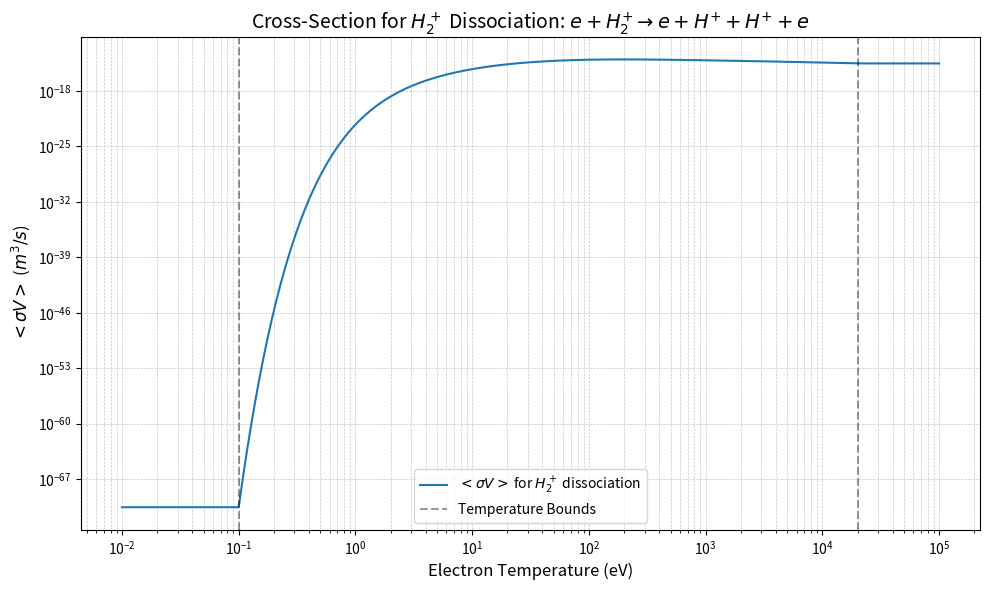

Python code for this plot:
import numpy as np

def sigma_v_p_p_hp(Te):
    """
    Returns Maxwellian-averaged <sigma V> for electron impact dissociation of molecular hydrogen ions
    resulting in two protons. Coefficients are taken from Janev, "Elementary Processes in Hydrogen-Helium
    Plasmas", Springer-Verlag, 1987, p.260.

    Parameters:
        Te (float or array-like): Electron temperature in eV. Must be within the range [0.1, 2e4] eV.

    Returns:
        float or numpy.ndarray: Maxwellian-averaged <sigma V> in m^3/s.
                                For temperatures outside the valid range, the boundary values are returned.
    """
    # Ensure Te is a NumPy array and clip to valid temperature range
    Te = np.asarray(Te, dtype=np.float64)
    Te = np.clip(Te, 0.1, 2.01e4)

    # Coefficients for the polynomial expansion
    b = np.flip(np.array([
        -3.746192301092e+1,         1.559355031108e+1,        -6.693238367093e+0,
         1.981700292134e+0,        -4.044820889297e-1,         5.352391623039e-2,
        -4.317451841436e-3,         1.918499873454e-4,        -3.591779705419e-6
    ]))

    # Compute the Maxwellian-averaged <sigma V> using the polynomial expansion
    result = np.exp(np.polyval(b, np.log(Te))) * 1e-6

    return result

# Example usage
if __name__ == '__main__':
    # Test with a scalar value
    Te_scalar = 100  # Example electron temperature in eV
    print(f"<sigma V> for Te={Te_scalar} eV: {sigma_v_p_p_hp(Te_scalar)} m^3/s")

    # Test with an array of temperatures
    Te_array = np.logspace(-2, 5, 1000)  # Temperatures from 0.1 eV to 1e4 eV
    result = sigma_v_p_p_hp(Te_array)

    # Plot the results
    import matplotlib.pyplot as plt

    plt.figure(figsize=(10, 6))
    plt.plot(Te_array, result, label=r'$<\sigma V>$ for $H_2^+$ dissociation')
    plt.axvline(0.1, color='k', linestyle='--', alpha=0.4, label='Temperature Bounds')
    plt.axvline(2.01e4, color='k', linestyle='--', alpha=0.4)
    plt.title(r'Cross-Section for $H_2^+$ Dissociation: $e+H_2^{+}\rightarrow e+H^{+}+H^{+}+e$', fontsize=14)
    plt.xlabel('Electron Temperature (eV)', fontsize=12)
    plt.ylabel(r'$<\sigma V>$ ($m^3/s$)', fontsize=12)
    plt.xscale('log')
    plt.yscale('log')
    plt.grid(True, which='both', linestyle='--', linewidth=0.5, alpha=0.7)
    plt.legend(fontsize=10)
    plt.tight_layout()
    plt.show()